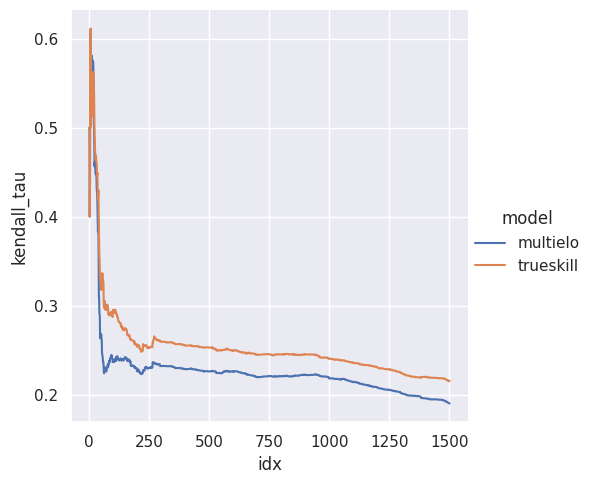

Python code for this plot:
import pandas as pd
import seaborn as sns
import numpy as np
import matplotlib.pyplot as plt

eval_s123_multielo = [(1.5, 3), (0.5, 1), (0, 1), (1.5, 3), (10.0, 15), (2, 3), (1, 1), (3, 10), (8, 15), (11, 15), (1, 1), (1, 3), (3, 6), (2, 3), (4, 6), (0, 1), (1, 1), (0, 1), (0, 3), (1, 10), (0, 1), (1, 6), (0, 6), (1, 1), (1, 3), (1, 3), (0, 1), (0, 1), (1, 1), (0, 1), (0, 1), (2.5, 10), (1, 3), (0, 1), (1, 6), (1, 10), (2, 10), (1, 1), (2.5, 3), (8.5, 42), (6.0, 52), (2, 6), (5.5, 36), (0.5, 3), (9.5, 36), (9.0, 66), (5, 10), (0, 3), (1, 3), (0, 3), (10, 35), (20.5, 88), (0.5, 3), (11.5, 78), (8, 39), (0, 3), (0, 6), (2, 21), (1, 3), (0, 6), (31.5, 152), (2.5, 36), (0, 1), (9, 15), (3, 21), (3, 3), (7.5, 36), (29.0, 135), (4, 10), (13.0, 66), (2.5, 20), (0, 1), (7, 27), (6, 10), (10, 36), (7.5, 28), (7, 39), (13, 35), (4, 14), (12.5, 65), (4, 18), (8, 18), (5, 15), (10, 28), (28, 132), (11.5, 44), (8, 15), (6, 20), (3, 3), (7.5, 27), (3, 21), (9, 21), (21, 72), (3.5, 21), (0, 1), (4, 36), (0, 3), (3.5, 21), (25.0, 135), (8, 21), (3, 10), (1, 12), (1, 10), (4.5, 21), (7.5, 21), (0, 5), (16, 44), (9, 36), (4.5, 15), (4, 15), (1, 10), (8, 55), (6, 20), (24, 54), (2, 21), (16, 56), (4, 15), (4, 10), (1, 21), (1, 6), (5, 28), (6, 39), (11, 52), (7, 21), (8, 45), (2, 10), (1, 6), (16, 54), (3, 14), (4, 10), (0, 10), (10, 21), (18.5, 104), (1, 3), (27.5, 99), (1, 6), (14, 78), (6, 9), (1, 6), (14, 55), (15, 66), (15, 78), (10, 35), (1, 3), (12, 52), (15, 45), (2, 10), (2, 3), (13, 28), (7, 27), (2, 21), (1, 1), (2, 15), (12, 44), (0, 9), (13, 45), (8, 49), (5, 28), (37, 190), (9, 35), (1, 6), (3, 10), (3, 14), (9, 36), (2, 6), (1, 3), (11, 21), (9, 52), (1.5, 21), (5.5, 52), (12, 54), (13, 36), (6, 21), (27, 209), (11, 36), (2, 21), (0, 1), (2, 6), (2, 9), (2, 6), (1, 6), (4, 15), (6, 25), (2, 21), (4, 15), (4, 15), (2.5, 21), (1, 6), (1, 3), (22, 136), (12, 36), (3, 10), (5, 36), (4, 28), (10, 42), (0, 3), (0, 3), (13.5, 54), (4, 18), (12.5, 135), (4.5, 21), (10, 27), (8, 15), (8, 21), (2, 6), (25.5, 135), (8, 55), (9.5, 27), (24, 135), (22, 135), (6, 36), (8, 14), (54, 270), (9, 28), (16, 77), (16, 77), (18, 102), (6, 36), (13, 35), (4, 21), (8, 21), (9, 36), (5, 28), (2, 10), (108.5, 377), (7, 55), (5, 18), (7, 45), (16, 60), (10, 36), (3, 3), (3, 6), (48, 119), (9, 27), (6, 36), (2, 6), (2, 6), (11, 28), (5, 28), (3, 6), (35, 210), (5, 21), (1, 9), (1, 3), (7, 15), (1, 3), (30, 135), (4, 28), (1, 6), (12, 28), (11, 44), (3, 21), (0, 1), (9, 21), (1, 1), (3, 6), (7, 35), (6, 36), (33.5, 135), (1, 1), (4, 36), (2, 10), (1, 3), (2, 10), (146.5, 406), (3, 21), (37.5, 195), (92, 351), (3, 21), (1, 3), (0, 1), (104.5, 444), (35.5, 187), (35, 156), (1, 7), (12, 36), (0, 3), (5, 35), (0, 1), (15.5, 66), (25, 125), (2, 15), (0, 1), (0, 1), (12, 66), (3, 10), (0, 10), (9, 21), (15, 63), (0.5, 1), (0, 1), (1, 1), (0, 1), (0, 1), (4, 10), (12, 143), (1, 9), (0, 1), (0, 1), (1, 1), (0, 1), (0, 1), (0, 1), (0, 1), (2, 3), (4, 15), (1, 3), (0, 1), (0, 1), (0, 1), (0, 1), (0, 1), (0, 1), (0, 1), (2, 6), (0, 1), (1, 1), (3, 21), (0, 1), (0, 1), (0, 1), (6, 21), (0, 1), (11, 54), (0, 1), (0, 1), (0, 1), (1, 1), (0, 1), (1, 1), (0, 1), (0, 1), (1, 1), (0, 1), (1, 6), (0, 1), (0, 6), (6, 15), (7, 27), (0, 3), (0, 1), (1, 10), (3, 10), (0, 1), (0, 1), (0, 1), (0, 1), (2, 45), (0, 1), (1, 1), (0, 1), (1, 3), (0, 1), (1, 6), (4, 35), (0, 1), (0, 1), (13, 90), (1, 12), (0, 1), (0, 1), (1, 1), (0, 1), (1, 1), (0, 1), (0, 1), (0, 1), (0, 1), (0, 1), (0, 1), (1, 6), (0, 1), (0, 1), (0, 1), (1, 1), (0, 1), (2, 3), (1, 1), (1, 1), (0, 1), (1, 1), (4, 45), (5, 21), (0, 6), (0, 1), (0, 1), (1, 1), (0, 1), (0, 1), (0, 1), (1, 6), (1, 3), (0, 1), (6, 55), (1, 1), (5, 21), (1, 1), (1, 1), (1, 14), (0, 3), (8, 45), (1, 10), (3, 6), (0, 1), (0, 1), (3, 6), (3, 15), (1, 1), (2, 6), (0, 1), (0, 3), (0, 1), (0, 1), (1, 3), (1, 1), (1, 1), (1, 1), (2, 3), (1, 1), (0, 1), (1, 1), (1, 6), (5, 10), (3, 10), (2, 15), (0, 1), (2, 3), (1, 1), (6, 66), (0, 1), (1, 6), (0, 1), (0, 1), (0, 3), (4, 21), (4, 15), (3, 15), (2, 6), (3, 15), (0, 6), (1, 3), (0, 1), (1, 1), (0, 1), (0, 1), (1, 1), (4, 45), (0, 1), (1, 1), (0, 1), (0, 1), (0, 1), (2, 15), (0, 3), (2, 28), (5, 21), (1, 1), (0, 1), (0, 1), (0, 1), (2, 14), (1, 10), (1, 15), (1, 3), (0, 1), (0, 1), (4, 15), (2, 10), (0, 6), (1, 6), (0, 3), (1, 3), (0, 1), (2, 6), (0, 1), (4, 36), (7, 55), (0, 3), (1, 10), (4, 6), (5, 10), (1, 3), (0, 1), (2, 4), (0, 1), (1, 1), (1, 1), (18, 78), (0, 1), (4, 18), (0, 6), (0, 1), (0, 3), (2, 10), (0, 1), (1, 9), (0, 1), (0, 3), (3, 10), (0, 1), (1, 9), (2, 6), (1, 1), (0, 1), (1, 1), (0, 1), (1, 6), (0, 1), (6, 15), (1, 1), (3, 5), (1, 3), (3, 10), (6, 28), (1, 1), (20, 120), (5, 10), (5, 21), (0, 3), (0, 3), (2, 3), (2, 3), (1, 1), (5, 28), (5, 35), (1, 15), (0, 15), (0, 3), (3, 10), (16, 136), (2, 28), (9, 36), (0, 1), (2, 6), (0, 1), (4, 15), (0, 1), (3.5, 10), (0, 6), (1, 1), (0, 1), (0, 1), (0, 1), (0, 1), (3, 15), (0, 1), (0, 1), (0, 1), (0, 14), (8, 21), (2, 20), (0, 1), (0, 1), (1, 3), (6, 15), (7, 28), (5, 10), (16, 36), (10, 15), (4, 6), (3, 6), (4, 28), (1, 3), (0, 1), (0, 1), (3, 10), (4, 28), (23, 55), (0, 3), (0, 3), (2, 6), (3, 10), (8, 27), (3, 10), (3, 15), (6, 10), (5, 66), (3, 36), (8, 28), (4, 21), (1, 6), (2, 20), (7.5, 28), (3, 15), (13, 36), (17, 55), (0, 15), (0, 1), (0, 1), (0, 1), (0, 3), (0, 1), (5, 36), (0, 1), (1, 1), (0, 1), (10, 28), (13, 55), (4, 10), (0, 3), (1, 21), (7, 15), (17, 119), (6, 10), (3, 3), (5, 20), (8, 28), (4, 10), (5, 10), (0, 3), (10, 45), (6, 28), (2, 6), (11, 55), (1, 6), (1, 3), (9, 55), (3, 15), (0, 6), (0, 6), (3, 28), (2, 6), (2, 28), (0, 1), (1, 6), (3, 10), (1, 6), (1, 10), (0, 1), (3, 28), (3, 21), (1, 6), (1, 6), (7, 28), (7, 55), (4, 20), (2, 6), (1, 3), (1, 10), (6, 45), (2, 12), (2, 10), (4, 21), (3, 10), (1, 3), (12, 55), (2, 10), (1, 6), (0, 1), (1, 10), (3, 6), (0, 3), (10, 104), (2, 10), (0, 6), (0, 6), (10, 36), (0, 15), (2.5, 28), (13, 54), (7, 21), (4, 15), (3, 42), (0, 3), (2, 9), (0, 3), (0, 5), (2, 14), (13, 66), (11, 44), (13, 66), (5, 28), (0, 3), (0, 3), (3, 28), (0, 1), (2, 15), (0, 1), (1, 3), (1, 3), (2, 15), (0, 1), (1, 21), (2, 10), (5, 15), (1, 6), (2, 6), (0, 3), (11, 88), (0, 3), (2, 6), (0, 10), (1, 3), (9, 66), (7, 28), (3, 45), (0, 3), (2, 6), (1, 6), (0, 3), (0, 10), (1, 10), (1, 21), (5, 18), (5, 6), (6, 15), (0, 3), (0, 3), (0, 1), (0, 1), (0, 1), (0, 1), (1, 1), (0, 1), (12, 54), (1, 3), (2, 6), (5, 15), (1, 3), (2, 3), (3, 3), (1, 3), (0, 3), (2, 10), (1, 3), (2, 3), (1, 3), (9, 28), (5, 21), (0, 1), (0, 1), (1, 1), (0, 1), (1, 1), (9, 45), (5, 21), (4, 10), (1, 10), (3, 10), (0, 3), (0, 1), (0, 1), (1, 1), (0, 1), (3, 10), (9, 28), (1, 1), (0, 1), (1, 1), (1, 1), (1, 1), (0, 15), (1, 15), (11, 36), (9, 36), (3, 6), (3, 15), (6, 28), (13, 66), (12, 54), (15, 78), (8, 52), (9, 45), (0, 3), (2, 6), (1, 6), (3, 21), (1, 21), (1, 6), (1, 6), (19, 55), (3, 10), (2, 6), (0, 6), (2, 3), (0, 2), (4, 15), (18, 63), (10, 90), (2, 3), (4, 20), (1, 3), (2, 3), (0, 3), (1, 6), (3, 15), (2, 3), (0, 3), (0, 1), (1, 3), (30, 105), (3, 10), (0, 3), (0, 3), (2, 6), (4, 15), (0, 1), (0, 1), (0, 3), (1, 10), (1, 20), (5, 15), (1, 6), (1, 3), (3, 20), (10, 21), (3, 21), (10, 36), (5, 15), (0, 1), (3, 10), (3, 21), (17, 95), (1, 6), (0, 10), (5, 10), (19, 45), (3, 21), (3, 3), (3, 12), (0, 1), (5, 21), (1, 10), (9, 21), (13, 120), (8, 21), (1, 1), (0, 3), (1, 6), (6, 28), (10, 42), (4, 45), (8, 55), (14, 66), (0, 1), (1, 3), (2, 5), (21, 77), (3, 10), (0, 1), (0, 3), (0, 10), (10, 35), (5, 27), (1, 22), (1, 3), (1, 1), (0, 1), (21, 55), (5, 33), (9, 21), (1, 3), (0, 3), (1, 7), (52, 231), (20, 55), (1, 3), (5, 10), (4, 15), (0, 1), (4, 28), (11, 77), (20, 91), (9, 36), (4, 15), (3, 10), (6, 21), (3, 15), (12, 49), (2, 15), (0, 2), (2, 3), (7, 10), (0, 1), (0, 10), (0, 3), (1, 10), (42, 187), (4, 6), (5, 6), (8, 15), (3, 3), (1, 10), (1, 3), (1, 6), (0, 1), (1, 1), (10, 27), (6, 21), (2, 14), (9, 55), (4, 28), (17, 55), (1, 6), (9, 44), (7, 15), (3, 25), (15, 45), (12, 91), (11.5, 36), (0, 1), (3, 10), (5, 36), (0, 3), (25, 119), (1, 7), (2, 6), (3, 15), (1, 1), (4, 10), (0, 6), (2, 10), (0, 6), (6, 33), (0, 6), (1, 6), (1, 3), (1, 1), (0, 1), (2, 6), (1, 6), (6, 10), (6, 15), (25, 117), (0, 1), (2, 6), (2, 15), (0, 1), (2, 6), (1, 3), (1, 6), (1, 6), (2, 3), (1, 6), (3, 10), (0, 10), (13, 45), (10, 45), (5, 20), (12, 36), (13, 55), (0, 10), (4, 6), (10, 14), (1, 3), (23, 120), (3, 28), (4, 36), (1, 10), (6, 44), (3, 15), (9, 28), (1, 1), (1, 1), (5, 36), (10, 55), (11, 90), (13, 77), (0, 3), (3, 6), (1, 3), (33, 190), (1, 21), (3, 44), (0, 3), (3, 6), (5, 15), (1, 15), (3, 6), (1, 6), (1, 18), (0, 3), (0, 3), (0, 1), (1, 10), (5, 36), (15, 85), (7, 21), (3, 6), (4, 15), (7, 20), (5, 27), (12, 45), (2, 21), (0, 3), (58, 273), (4, 25), (1, 10), (2, 6), (0, 1), (6, 42), (5, 21), (4, 15), (0, 3), (2, 6), (14, 104), (8, 55), (4, 6), (1, 3), (17, 221), (2, 5), (1, 10), (1, 3), (3, 10), (1, 6), (1, 6), (4, 9), (0, 3), (2, 6), (2, 6), (1, 6), (5, 21), (0, 1), (0, 6), (0, 1), (7, 55), (8, 15), (6, 44), (50, 231), (1, 18), (2, 21), (3, 9), (1, 3), (1, 3), (7, 44), (5, 42), (1, 3), (3, 15), (25, 117), (0, 1), (0, 3), (2, 10), (1.5, 10), (2, 3), (22, 77), (7, 44), (9, 52), (0, 6), (1, 6), (0, 3), (2, 6), (0, 10), (4, 21), (2, 15), (1, 10), (11, 91), (6, 36), (0, 3), (2, 6), (3, 15), (18, 91), (97.0, 368), (3, 10), (3, 10), (11, 21), (7, 28), (2, 20), (1, 28), (2, 3), (3, 10), (8, 28), (6, 27), (1, 21), (1, 10), (3, 6), (13, 119), (3, 21), (1, 6), (0, 21), (3, 15), (5, 55), (2, 10), (4, 15), (3, 28), (3, 28), (2, 33), (6, 54), (7, 21), (7, 36), (0, 6), (2, 10), (4, 21), (1, 10), (5, 55), (1, 3), (52.5, 275), (2, 10), (2, 20), (1, 10), (0, 1), (3, 20), (6.5, 45), (7.5, 52), (0, 3), (3, 14), (4, 21), (1, 12), (7, 85), (8, 28), (8, 27), (0, 6), (6, 28), (7.5, 54), (14, 78), (17, 105), (29, 88), (3, 14), (4, 15), (0, 6), (3, 9), (13, 95), (6, 21), (0, 21), (1, 10), (0, 3), (4, 10), (3, 15), (16, 114), (6.5, 54), (6, 21), (4, 36), (6, 27), (3, 27), (1, 3), (1, 21), (4, 28), (14, 156), (8, 28), (1, 3), (0, 3), (3, 6), (2, 21), (1, 3), (1, 6), (1, 10), (9, 90), (1, 3), (0, 1), (1, 20), (2, 15), (4, 28), (3, 28), (5, 10), (0, 1), (24, 147), (6, 28), (6, 28), (3, 36), (2, 21), (4, 27), (2, 21), (2, 15), (6, 21), (3, 6), (0, 10), (1, 10), (1, 5), (0, 15), (8, 44), (1, 18), (5, 15), (3, 52), (5, 36), (4, 28), (20, 65), (4, 28), (10, 45), (1, 5), (2, 3), (48, 322), (11, 55), (3, 35), (3, 28), (5, 36), (1, 3), (11, 28), (10, 42), (3, 25), (6, 91), (6, 15), (7, 21), (51, 276), (2, 20), (1, 18), (4, 45), (7, 36), (30, 136), (1, 10), (1, 7), (1, 10), (7, 44), (19, 55), (7, 36), (1, 9), (0, 3), (0, 2), (20, 114), (9, 91), (10, 55), (1, 6), (2, 15), (0, 1), (1, 30), (20, 90), (33, 231), (9, 55), (5, 44), (0, 1), (1, 3), (6, 45), (1, 18), (2, 14), (3, 33), (3, 10), (1, 10), (2, 10), (5, 35), (2, 15), (1, 21), (8, 28), (3, 10), (0, 2), (16, 117), (0, 9), (1, 30), (2, 15), (0, 1), (0, 15), (2, 15), (7, 66), (2, 10), (4, 15), (0, 1), (1, 10), (6, 36), (4, 27), (2, 21), (3, 15), (1, 10), (4, 20), (0, 1), (2, 10), (2, 21), (2, 6), (2, 10), (4, 14), (1, 9), (3, 6), (3, 15), (1, 14), (2, 21), (4, 75), (15, 36), (19, 108), (9, 35), (9, 88), (19, 90), (20, 105), (7, 36), (1, 15), (1, 10), (0, 21), (11, 63), (6, 35), (8, 88), (7, 36), (8, 20), (0, 1), (0, 6), (0, 1), (13, 105), (0, 5), (6, 45), (0, 1), (8, 15), (8, 55), (6, 77), (10, 44), (0, 1), (4, 44), (22, 91), (18, 104), (5, 55), (10, 55), (8, 28), (1, 1), (0, 1), (1, 25), (0, 20), (3, 28), (0, 6), (0, 7), (0, 2), (0, 3), (2, 15), (4, 39), (5, 35), (49, 345), (9, 28), (9, 119), (1, 3), (6, 55), (9, 63), (7, 65), (6, 14), (5, 75), (10, 45), (8, 49), (1, 14), (5, 42), (4, 21), (5, 65), (10, 42), (11, 77), (6, 10), (0, 12), (4, 14), (1, 10), (32, 252), (7, 66), (6, 36), (2, 14), (2, 10), (3, 28), (1, 10), (17, 165), (12, 44), (22, 135), (0, 3), (4, 28), (12, 78), (12, 44), (2, 21), (0, 2), (0, 10), (4, 6), (13, 65), (5, 45), (8, 45), (9, 35), (2, 15), (49, 279), (1, 15), (21, 119), (3, 27), (1, 6), (21, 66), (4, 27), (3, 15), (0, 3), (0, 6), (1, 10), (0, 1), (3, 10), (4, 18), (0, 14), (2, 9), (7, 35), (6, 10), (23, 171), (8, 45), (2, 15), (3, 18), (1, 15), (3, 15), (0, 9), (4, 14), (2, 21), (5, 21), (16.5, 78), (22, 91), (2, 27), (1, 21), (2, 15), (2, 21), (0, 1), (3, 15), (0, 10), (2, 36), (3, 42), (6, 28), (1, 6), (32, 250), (52.5, 462), (4, 45), (7, 30), (1, 6), (2, 10), (2, 10), (5, 45), (2, 15), (1, 6), (1, 3), (1, 6), (0, 10), (1, 21), (3, 28), (5, 36), (2, 3), (1, 3), (4, 6), (0, 10), (4, 28), (4, 21), (0, 3), (3, 10), (0, 1), (35, 231), (5, 45), (5, 35), (1, 10), (2, 10), (1, 10), (3, 21), (2, 7), (1, 6), (0, 1), (35, 294), (5, 28), (1, 6), (4, 10), (1, 6), (0, 1), (2, 10), (0, 3), (5, 20), (0, 3), (0, 3), (0, 6), (2, 6), (0, 1), (4, 36), (0, 3), (0, 1), (1, 6), (1, 5), (3, 9), (2, 6), (3, 14), (41, 210), (5, 21), (5, 15), (4, 15), (3, 10), (0, 1), (0, 9), (3, 21), (0, 6), (0, 10), (35, 210), (5, 28), (5, 36), (0, 2), (3, 21), (2, 6), (0, 3), (2, 15), (3, 15), (0, 10), (52, 294), (0, 3), (8, 21), (1, 10), (1, 15), (8, 35), (0, 1), (3, 10), (3, 10), (1, 5), (23, 171), (2, 3), (0, 9), (1, 9), (2, 6), (35, 230), (15, 136), (15.5, 102), (37, 153), (25.5, 168), (31, 170), (16, 105), (32, 187), (12, 91), (37, 189), (26, 200), (57, 336), (8, 65), (7, 27), (31, 232), (9, 42), (29, 231), (5, 36), (25, 136), (9, 90), (6, 55), (27, 190), (21, 187), (6, 78), (10.5, 77), (10, 55), (22, 135), (28, 190), (27, 190)]
eval_s123_trueskill = [(1.5, 3), (0.5, 1), (0, 1), (1.5, 3), (10.0, 15), (2, 3), (1, 1), (2, 10), (9, 15), (9, 15), (0, 1), (1, 3), (2, 6), (2, 3), (6, 6), (1, 1), (1, 1), (0, 1), (2, 3), (4, 10), (0, 1), (0, 6), (1, 6), (0, 1), (0, 3), (1, 3), (0, 1), (0, 1), (1, 1), (0, 1), (0, 1), (4.5, 10), (0, 3), (0, 1), (3, 6), (2, 10), (2, 10), (1, 1), (2.5, 3), (14.5, 42), (13.0, 52), (0, 6), (7.5, 36), (1, 3), (7, 36), (20.5, 66), (2, 10), (0, 3), (1, 3), (0, 3), (8, 35), (29.0, 88), (2.5, 3), (34.0, 78), (12, 39), (2, 3), (0, 6), (3, 21), (1, 3), (2, 6), (32.5, 152), (2, 36), (1, 1), (10, 15), (5, 21), (3, 3), (6, 36), (36, 135), (2, 10), (21, 66), (5.5, 20), (0, 1), (9, 27), (5, 10), (11, 36), (12, 28), (4, 39), (14, 35), (4, 14), (11, 65), (2, 18), (7, 18), (4, 15), (7, 28), (36, 132), (14, 44), (5, 15), (7, 20), (2, 3), (10, 27), (4, 21), (8, 21), (18, 72), (3, 21), (0, 1), (9, 36), (1, 3), (4, 21), (52.0, 135), (10, 21), (3, 10), (1, 12), (2, 10), (7.5, 21), (1, 21), (1, 5), (21, 44), (10, 36), (4, 15), (5, 15), (0, 10), (10, 55), (7, 20), (15, 54), (1, 21), (16, 56), (2, 15), (3, 10), (0, 21), (2, 6), (3, 28), (9, 39), (12, 52), (4, 21), (13, 45), (2, 10), (0, 6), (14, 54), (3, 14), (3, 10), (3, 10), (5, 21), (18, 104), (1, 3), (30, 99), (1, 6), (15, 78), (5, 9), (2, 6), (13, 55), (9, 66), (22, 78), (10, 35), (1, 3), (12, 52), (15, 45), (3, 10), (2, 3), (12, 28), (6, 27), (6, 21), (0, 1), (2, 15), (11, 44), (0, 9), (14, 45), (7, 49), (5, 28), (37, 190), (9, 35), (0, 6), (4, 10), (3, 14), (6, 36), (2, 6), (1, 3), (10, 21), (10, 52), (2, 21), (5, 52), (11, 54), (9, 36), (6, 21), (48, 209), (12, 36), (4, 21), (0, 1), (1, 6), (3, 9), (1, 6), (1, 6), (3, 15), (5, 25), (3, 21), (4, 15), (3, 15), (3, 21), (3, 6), (1, 3), (19, 136), (14, 36), (4, 10), (6, 36), (4, 28), (10, 42), (1, 3), (0, 3), (15, 54), (3, 18), (22, 135), (12.5, 21), (12, 27), (4, 15), (5, 21), (2, 6), (33.5, 135), (6, 55), (9.5, 27), (34, 135), (20, 135), (4, 36), (6, 14), (63, 270), (8, 28), (19, 77), (18, 77), (9, 102), (6, 36), (13, 35), (9, 21), (7, 21), (9, 36), (5, 28), (2, 10), (147.5, 377), (2, 55), (5, 18), (10, 45), (12, 60), (9, 36), (3, 3), (3, 6), (33, 119), (8, 27), (4, 36), (3, 6), (1, 6), (12, 28), (6, 28), (0, 6), (36, 210), (4, 21), (1, 9), (1, 3), (5, 15), (1, 3), (34, 135), (3, 28), (0, 6), (15, 28), (11, 44), (4, 21), (0, 1), (9, 21), (0, 1), (4, 6), (8, 35), (12, 36), (34, 135), (1, 1), (6, 36), (3, 10), (0, 3), (2, 10), (145.5, 406), (3, 21), (56.0, 195), (120, 351), (8, 21), (1, 3), (1, 1), (148.5, 444), (27, 187), (40, 156), (0, 7), (10, 36), (0, 3), (10, 35), (0, 1), (11, 66), (26, 125), (3, 15), (1, 1), (0, 1), (10, 66), (2, 10), (0, 10), (9, 21), (17, 63), (0.5, 1), (0, 1), (1, 1), (0, 1), (0, 1), (3, 10), (21, 143), (1, 9), (0, 1), (0, 1), (1, 1), (0, 1), (0, 1), (0, 1), (0, 1), (1, 3), (6, 15), (1, 3), (0, 1), (0, 1), (0, 1), (0, 1), (0, 1), (0, 1), (0, 1), (1, 6), (0, 1), (1, 1), (2, 21), (0, 1), (0, 1), (0, 1), (4, 21), (0, 1), (12, 54), (0, 1), (0, 1), (0, 1), (1, 1), (0, 1), (1, 1), (0, 1), (1, 1), (1, 1), (0, 1), (1, 6), (0, 1), (1, 6), (6, 15), (8, 27), (0, 3), (0, 1), (2, 10), (3, 10), (0, 1), (0, 1), (0, 1), (0, 1), (3, 45), (0, 1), (1, 1), (0, 1), (1, 3), (0, 1), (1, 6), (6, 35), (0, 1), (0, 1), (14, 90), (3, 12), (0, 1), (0, 1), (1, 1), (0, 1), (1, 1), (0, 1), (0, 1), (0, 1), (0, 1), (0, 1), (0, 1), (2, 6), (0, 1), (0, 1), (0, 1), (1, 1), (0, 1), (2, 3), (1, 1), (1, 1), (0, 1), (1, 1), (5, 45), (6, 21), (0, 6), (0, 1), (0, 1), (1, 1), (0, 1), (0, 1), (0, 1), (2, 6), (0, 3), (0, 1), (6, 55), (1, 1), (6, 21), (0, 1), (1, 1), (2, 14), (0, 3), (7, 45), (1, 10), (3, 6), (0, 1), (0, 1), (3, 6), (4, 15), (0, 1), (2, 6), (0, 1), (0, 3), (0, 1), (0, 1), (1, 3), (1, 1), (1, 1), (0, 1), (2, 3), (0, 1), (0, 1), (0, 1), (1, 6), (3, 10), (5, 10), (1, 15), (0, 1), (2, 3), (1, 1), (9, 66), (0, 1), (1, 6), (0, 1), (0, 1), (0, 3), (3, 21), (6, 15), (4, 15), (1, 6), (4, 15), (0, 6), (1, 3), (0, 1), (1, 1), (0, 1), (1, 1), (1, 1), (11, 45), (1, 1), (0, 1), (0, 1), (1, 1), (0, 1), (5, 15), (0, 3), (2, 28), (0, 21), (0, 1), (1, 1), (0, 1), (1, 1), (2, 14), (1, 10), (4, 15), (2, 3), (0, 1), (0, 1), (1, 15), (2, 10), (0, 6), (1, 6), (1, 3), (2, 3), (0, 1), (1, 6), (0, 1), (6, 36), (10, 55), (0, 3), (6, 10), (4, 6), (3, 10), (0, 3), (0, 1), (1, 4), (0, 1), (1, 1), (1, 1), (21, 78), (0, 1), (7, 18), (0, 6), (0, 1), (0, 3), (1, 10), (0, 1), (2, 9), (0, 1), (1, 3), (2, 10), (0, 1), (1, 9), (2, 6), (1, 1), (0, 1), (1, 1), (0, 1), (1, 6), (1, 1), (5, 15), (0, 1), (3, 5), (1, 3), (3, 10), (4, 28), (1, 1), (12, 120), (8, 10), (4, 21), (1, 3), (0, 3), (2, 3), (2, 3), (0, 1), (4, 28), (7, 35), (0, 15), (0, 15), (0, 3), (5, 10), (21, 136), (1, 28), (7, 36), (0, 1), (2, 6), (0, 1), (4, 15), (0, 1), (8.5, 10), (0, 6), (1, 1), (0, 1), (0, 1), (0, 1), (0, 1), (2, 15), (0, 1), (0, 1), (0, 1), (7, 14), (8, 21), (0, 20), (0, 1), (0, 1), (1, 3), (5, 15), (7, 28), (3, 10), (12, 36), (5, 15), (3, 6), (3, 6), (7, 28), (1, 3), (0, 1), (0, 1), (4, 10), (5, 28), (18, 55), (0, 3), (1, 3), (1, 6), (4, 10), (14, 27), (7, 10), (4, 15), (5, 10), (9, 66), (5, 36), (9, 28), (3, 21), (1, 6), (2, 20), (5, 28), (3, 15), (6, 36), (14, 55), (0, 15), (0, 1), (0, 1), (0, 1), (0, 3), (0, 1), (5, 36), (0, 1), (1, 1), (0, 1), (13, 28), (10, 55), (0, 10), (0, 3), (1, 21), (5, 15), (29, 119), (6, 10), (2, 3), (5, 20), (8, 28), (4, 10), (6, 10), (0, 3), (14, 45), (4, 28), (2, 6), (11, 55), (0, 6), (1, 3), (8, 55), (0, 15), (1, 6), (0, 6), (5, 28), (3, 6), (2, 28), (0, 1), (1, 6), (3, 10), (1, 6), (1, 10), (0, 1), (1, 28), (4, 21), (0, 6), (0, 6), (12, 28), (6, 55), (5, 20), (1, 6), (1, 3), (2, 10), (8, 45), (5, 12), (4, 10), (4, 21), (3, 10), (1, 3), (12, 55), (2, 10), (0, 6), (0, 1), (1, 10), (4, 6), (0, 3), (11, 104), (6, 10), (0, 6), (1, 6), (10, 36), (2, 15), (7, 28), (15, 54), (8, 21), (5, 15), (19, 42), (0, 3), (2, 9), (0, 3), (0, 5), (2, 14), (11, 66), (13, 44), (11, 66), (12, 28), (0, 3), (0, 3), (4, 28), (0, 1), (3, 15), (0, 1), (0, 3), (2, 3), (2, 15), (0, 1), (2, 21), (2, 10), (6, 15), (0, 6), (2, 6), (0, 3), (19, 88), (0, 3), (2, 6), (1, 10), (0, 3), (6, 66), (9, 28), (7, 45), (0, 3), (2, 6), (4, 6), (0, 3), (0, 10), (1, 10), (1, 21), (5, 18), (5, 6), (6, 15), (1, 3), (0, 3), (0, 1), (0, 1), (0, 1), (0, 1), (1, 1), (0, 1), (15, 54), (1, 3), (1, 6), (5, 15), (1, 3), (1, 3), (2, 3), (1, 3), (0, 3), (3, 10), (1, 3), (2, 3), (0, 3), (9, 28), (5, 21), (0, 1), (0, 1), (0, 1), (1, 1), (0, 1), (11, 45), (6, 21), (5, 10), (2, 10), (3, 10), (0, 3), (0, 1), (0, 1), (1, 1), (0, 1), (3, 10), (5, 28), (1, 1), (1, 1), (0, 1), (0, 1), (1, 1), (0, 15), (2, 15), (7, 36), (9, 36), (2, 6), (2, 15), (6, 28), (17, 66), (12, 54), (12, 78), (14, 52), (5, 45), (0, 3), (2, 6), (0, 6), (5, 21), (7, 21), (1, 6), (1, 6), (22, 55), (3, 10), (4, 6), (4, 6), (1, 3), (1, 2), (4, 15), (19, 63), (19, 90), (2, 3), (3, 20), (1, 3), (2, 3), (0, 3), (2, 6), (4, 15), (2, 3), (0, 3), (0, 1), (1, 3), (28, 105), (2, 10), (0, 3), (1, 3), (1, 6), (4, 15), (0, 1), (0, 1), (0, 3), (1, 10), (3, 20), (5, 15), (1, 6), (2, 3), (4, 20), (12, 21), (2, 21), (8, 36), (4, 15), (0, 1), (6, 10), (2, 21), (26, 95), (0, 6), (0, 10), (5, 10), (17, 45), (2, 21), (3, 3), (4, 12), (0, 1), (5, 21), (1, 10), (10, 21), (25, 120), (6, 21), (1, 1), (0, 3), (1, 6), (5, 28), (13, 42), (6, 45), (9, 55), (15, 66), (0, 1), (1, 3), (4, 5), (20, 77), (4, 10), (0, 1), (0, 3), (2, 10), (12, 35), (4, 27), (1, 22), (0, 3), (0, 1), (0, 1), (19, 55), (6, 33), (10, 21), (1, 3), (0, 3), (1, 7), (44, 231), (22, 55), (1, 3), (4, 10), (4, 15), (0, 1), (5, 28), (9, 77), (19, 91), (6, 36), (6, 15), (3, 10), (5, 21), (5, 15), (17, 49), (3, 15), (0, 2), (0, 3), (6, 10), (0, 1), (0, 10), (0, 3), (1, 10), (38, 187), (3, 6), (5, 6), (7, 15), (2, 3), (1, 10), (1, 3), (2, 6), (0, 1), (1, 1), (11, 27), (6, 21), (3, 14), (8, 55), (8, 28), (14, 55), (2, 6), (9, 44), (9, 15), (8, 25), (13, 45), (18, 91), (18.5, 36), (0, 1), (4, 10), (3, 36), (0, 3), (28, 119), (0, 7), (1, 6), (3, 15), (1, 1), (4, 10), (4, 6), (1, 10), (0, 6), (5, 33), (0, 6), (2, 6), (0, 3), (1, 1), (1, 1), (4, 6), (1, 6), (6, 10), (4, 15), (27, 117), (0, 1), (2, 6), (2, 15), (0, 1), (1, 6), (1, 3), (1, 6), (1, 6), (1, 3), (3, 6), (4, 10), (0, 10), (10, 45), (8, 45), (3, 20), (9, 36), (11, 55), (0, 10), (5, 6), (10, 14), (1, 3), (23, 120), (3, 28), (2, 36), (2, 10), (6, 44), (3, 15), (8, 28), (1, 1), (1, 1), (5, 36), (7, 55), (12, 90), (12, 77), (0, 3), (4, 6), (1, 3), (27, 190), (2, 21), (4, 44), (0, 3), (5, 6), (5, 15), (2, 15), (2, 6), (1, 6), (3, 18), (0, 3), (0, 3), (0, 1), (1, 10), (6, 36), (23, 85), (7, 21), (3, 6), (4, 15), (7, 20), (12, 27), (12, 45), (3, 21), (0, 3), (60, 273), (4, 25), (1, 10), (2, 6), (0, 1), (9, 42), (5, 21), (4, 15), (0, 3), (3, 6), (17, 104), (6, 55), (2, 6), (1, 3), (43, 221), (2, 5), (1, 10), (1, 3), (1, 10), (2, 6), (0, 6), (4, 9), (0, 3), (0, 6), (1, 6), (0, 6), (3, 21), (0, 1), (1, 6), (0, 1), (10, 55), (8, 15), (6, 44), (50, 231), (1, 18), (1, 21), (3, 9), (1, 3), (0, 3), (9, 44), (9, 42), (1, 3), (1, 15), (39, 117), (0, 1), (0, 3), (1, 10), (2, 10), (2, 3), (19, 77), (7, 44), (8, 52), (0, 6), (1, 6), (0, 3), (2, 6), (5, 10), (5, 21), (1, 15), (3, 10), (13, 91), (2, 36), (0, 3), (1, 6), (3, 15), (19, 91), (93, 368), (3, 10), (3, 10), (10, 21), (8, 28), (2, 20), (1, 28), (3, 3), (3, 10), (7, 28), (6, 27), (2, 21), (2, 10), (2, 6), (14, 119), (4, 21), (2, 6), (4, 21), (3, 15), (5, 55), (2, 10), (5, 15), (5, 28), (8, 28), (8, 33), (9, 54), (5, 21), (4, 36), (0, 6), (2, 10), (5, 21), (1, 10), (5, 55), (1, 3), (60.5, 275), (2, 10), (2, 20), (1, 10), (0, 1), (4, 20), (9, 45), (18.5, 52), (0, 3), (3, 14), (5, 21), (1, 12), (8, 85), (9, 28), (7, 27), (1, 6), (3, 28), (6, 54), (13, 78), (22, 105), (28, 88), (1, 14), (5, 15), (0, 6), (4, 9), (19, 95), (6, 21), (2, 21), (2, 10), (0, 3), (5, 10), (3, 15), (23, 114), (11, 54), (3, 21), (7, 36), (6, 27), (5, 27), (0, 3), (5, 21), (5, 28), (14, 156), (8, 28), (1, 3), (1, 3), (2, 6), (2, 21), (0, 3), (0, 6), (2, 10), (12, 90), (1, 3), (0, 1), (2, 20), (6, 15), (5, 28), (6, 28), (5, 10), (0, 1), (29, 147), (6, 28), (5, 28), (5, 36), (9, 21), (5, 27), (5, 21), (4, 15), (5, 21), (1, 6), (0, 10), (4, 10), (1, 5), (2, 15), (10, 44), (1, 18), (5, 15), (8, 52), (8, 36), (5, 28), (18, 65), (3, 28), (11, 45), (1, 5), (2, 3), (66, 322), (14, 55), (3, 35), (2, 28), (6, 36), (1, 3), (11, 28), (12, 42), (2, 25), (15, 91), (5, 15), (7, 21), (54, 276), (3, 20), (0, 18), (6, 45), (13, 36), (29, 136), (1, 10), (3, 7), (1, 10), (10, 44), (15, 55), (6, 36), (1, 9), (1, 3), (0, 2), (18, 114), (8, 91), (16, 55), (1, 6), (3, 15), (0, 1), (1, 30), (19, 90), (33, 231), (8, 55), (8, 44), (0, 1), (1, 3), (5, 45), (5, 18), (2, 14), (7, 33), (5, 10), (1, 10), (3, 10), (11, 35), (2, 15), (2, 21), (11, 28), (3, 10), (0, 2), (21, 117), (1, 9), (1, 30), (4, 15), (0, 1), (0, 15), (2, 15), (7, 66), (1, 10), (4, 15), (0, 1), (1, 10), (5, 36), (7, 27), (4, 21), (4, 15), (1, 10), (3, 20), (0, 1), (3, 10), (2, 21), (2, 6), (2, 10), (5, 14), (0, 9), (2, 6), (3, 15), (2, 14), (3, 21), (12, 75), (14, 36), (14, 108), (6, 35), (22, 88), (25, 90), (19, 105), (5, 36), (4, 15), (2, 10), (2, 21), (7, 63), (6, 35), (8, 88), (8, 36), (6, 20), (0, 1), (0, 6), (0, 1), (25, 105), (1, 5), (11, 45), (0, 1), (5, 15), (6, 55), (4, 77), (10, 44), (0, 1), (4, 44), (17, 91), (16, 104), (6, 55), (12, 55), (8, 28), (1, 1), (0, 1), (1, 25), (5, 20), (2, 28), (0, 6), (1, 7), (1, 2), (1, 3), (2, 15), (1, 39), (4, 35), (56, 345), (10, 28), (19, 119), (2, 3), (6, 55), (7, 63), (10, 65), (4, 14), (4, 75), (8, 45), (6, 49), (1, 14), (7, 42), (5, 21), (5, 65), (9, 42), (7, 77), (5, 10), (1, 12), (4, 14), (1, 10), (36, 252), (8, 66), (8, 36), (0, 14), (2, 10), (4, 28), (2, 10), (28, 165), (11, 44), (26, 135), (0, 3), (3, 28), (11, 78), (16, 44), (2, 21), (0, 2), (0, 10), (4, 6), (10, 65), (4, 45), (11, 45), (10, 35), (1, 15), (42, 279), (2, 15), (20, 119), (4, 27), (1, 6), (20, 66), (4, 27), (4, 15), (0, 3), (0, 6), (2, 10), (0, 1), (2, 10), (5, 18), (1, 14), (2, 9), (6, 35), (5, 10), (24, 171), (6, 45), (2, 15), (3, 18), (6, 15), (3, 15), (4, 9), (1, 14), (2, 21), (5, 21), (19.5, 78), (16, 91), (6, 27), (5, 21), (3, 15), (2, 21), (0, 1), (6, 15), (1, 10), (4, 36), (2, 42), (4, 28), (2, 6), (39, 250), (138.5, 462), (9, 45), (13, 30), (2, 6), (2, 10), (4, 10), (13, 45), (3, 15), (4, 6), (1, 3), (1, 6), (1, 10), (3, 21), (7, 28), (6, 36), (1, 3), (0, 3), (4, 6), (0, 10), (4, 28), (8, 21), (0, 3), (3, 10), (0, 1), (44, 231), (5, 45), (5, 35), (2, 10), (1, 10), (1, 10), (1, 21), (2, 7), (1, 6), (0, 1), (48, 294), (5, 28), (2, 6), (5, 10), (3, 6), (0, 1), (0, 10), (0, 3), (6, 20), (0, 3), (1, 3), (0, 6), (2, 6), (0, 1), (4, 36), (0, 3), (0, 1), (1, 6), (2, 5), (2, 9), (2, 6), (1, 14), (40, 210), (7, 21), (7, 15), (4, 15), (3, 10), (0, 1), (1, 9), (4, 21), (0, 6), (1, 10), (43, 210), (5, 28), (2, 36), (0, 2), (4, 21), (2, 6), (0, 3), (2, 15), (2, 15), (0, 10), (65, 294), (0, 3), (5, 21), (1, 10), (1, 15), (7, 35), (0, 1), (3, 10), (4, 10), (1, 5), (40, 171), (1, 3), (1, 9), (1, 9), (1, 6), (36, 230), (30, 136), (23, 102), (36, 153), (36, 168), (39, 170), (12, 105), (37, 187), (19, 91), (39, 189), (41, 200), (65, 336), (7, 65), (6, 27), (33, 232), (8, 42), (27, 231), (7, 36), (29, 136), (23, 90), (6, 55), (30, 190), (20, 187), (8, 78), (10, 77), (14, 55), (48, 135), (42, 190), (34, 190)]

def process(v):
    cnt_incorrect_pairs = np.array([x[0] for x in v])
    cnt_total_pairs = np.array([x[1] for x in v])
    return np.cumsum(cnt_incorrect_pairs) / np.cumsum(cnt_total_pairs)

multielo = list(process(eval_s123_multielo))
trueskill = list(process(eval_s123_trueskill))
idx = list(range(len(multielo)))

n = len(idx)
df = pd.DataFrame({
    "idx": idx + idx,
    "kendall_tau": multielo + trueskill,
    "model": n * ["multielo"] + n * ["trueskill"]
})
sns.set_theme()
sns.relplot(df, kind="line", x="idx", y="kendall_tau", hue="model")
plt.show()
